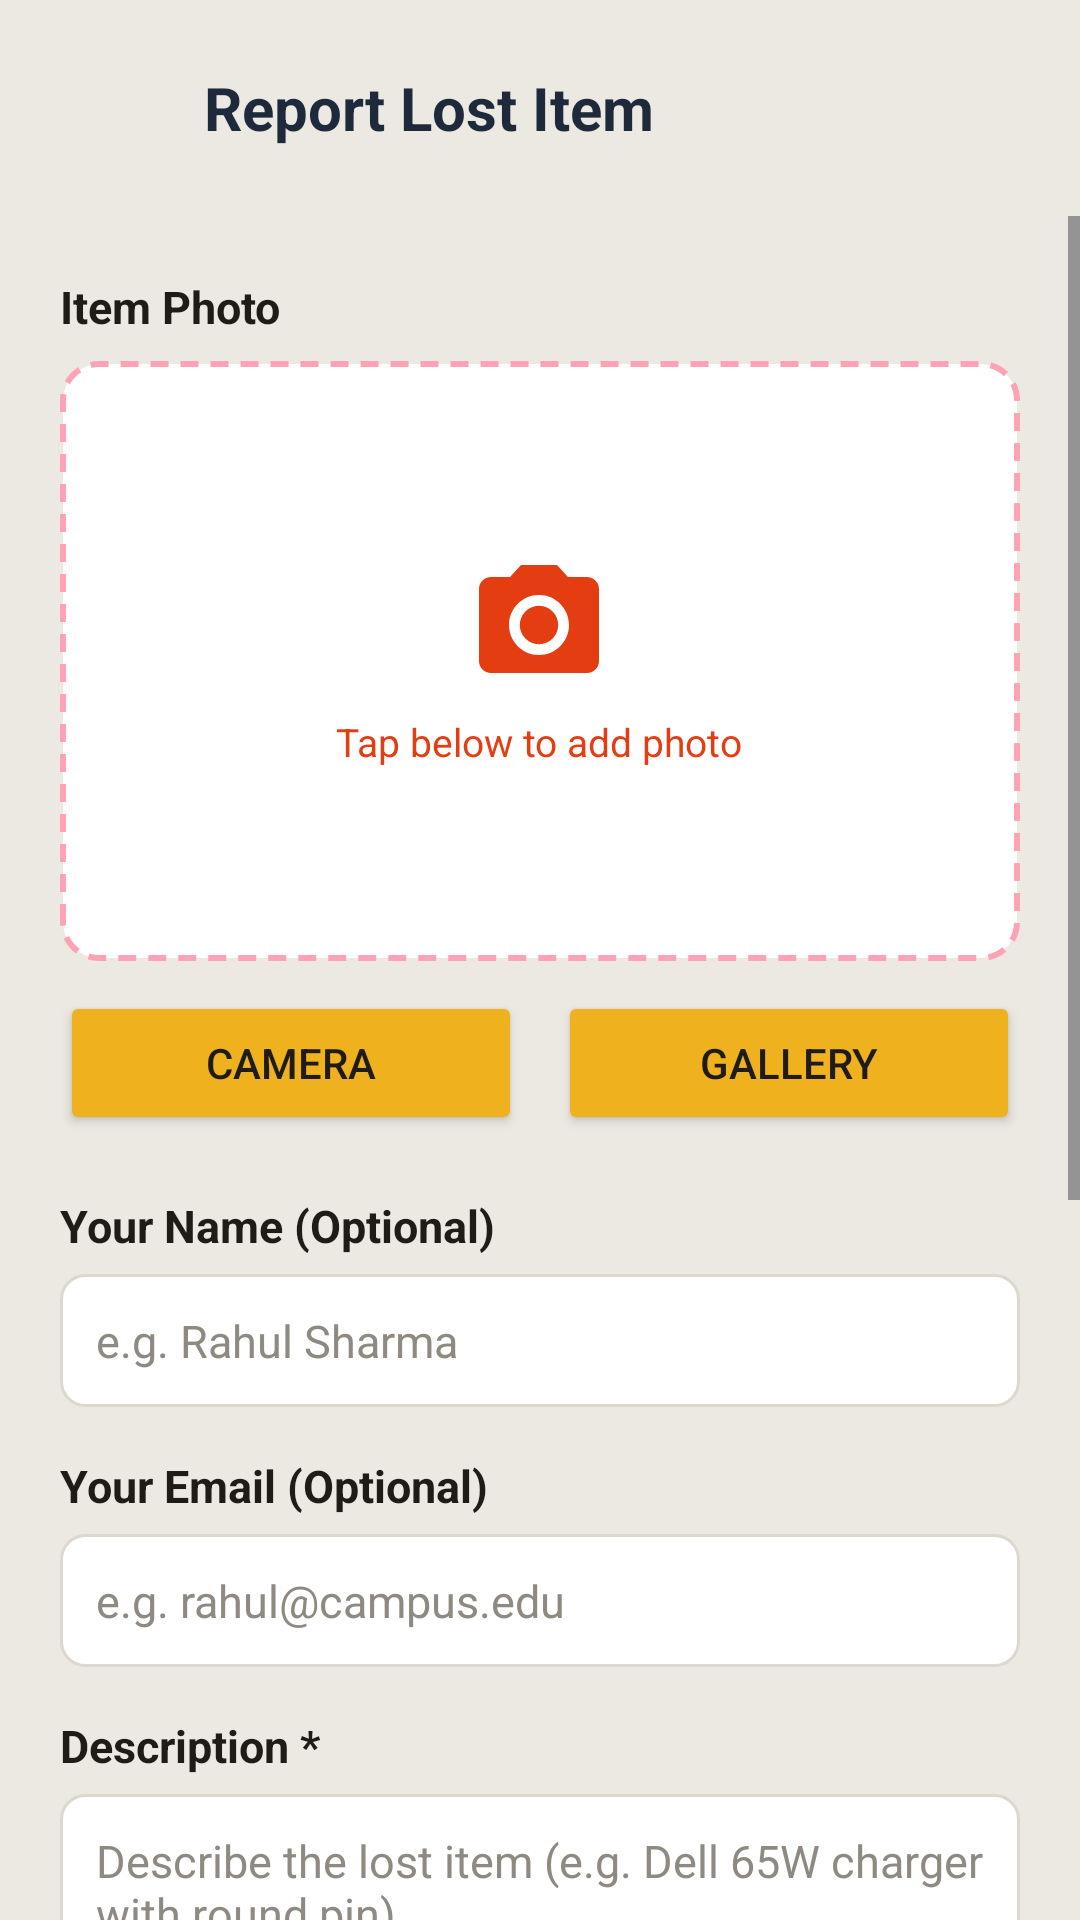

The Android layout XML behind this screen, and the referenced resources:
<!-- AndroidManifest.xml: application theme Theme.LostAndFound -->
<!-- res/layout/activity_add_lost_item.xml -->
<?xml version="1.0" encoding="utf-8"?>
<LinearLayout xmlns:android="http://schemas.android.com/apk/res/android"
    xmlns:app="http://schemas.android.com/apk/res-auto"
    android:layout_width="match_parent"
    android:layout_height="match_parent"
    android:orientation="vertical"
    android:background="#EBE9E1">

    <LinearLayout
        android:layout_width="match_parent"
        android:layout_height="wrap_content"
        android:orientation="horizontal"
        android:gravity="center_vertical"
        android:padding="16dp"
        android:background="#EBE9E1">

        <ImageButton
            android:id="@+id/btnBack"
            android:layout_width="40dp"
            android:layout_height="40dp"
            android:background="?attr/selectableItemBackgroundBorderless"
            android:src="@drawable/ic_arrow_back"
            app:tint="#1E293B"
            android:contentDescription="Back" />

        <TextView
            android:layout_width="wrap_content"
            android:layout_height="wrap_content"
            android:layout_marginStart="12dp"
            android:text="Report Lost Item"
            android:textColor="#1E293B"
            android:textSize="20sp"
            android:textStyle="bold" />

    </LinearLayout>

    <ScrollView
        android:layout_width="match_parent"
        android:layout_height="match_parent"
        android:fillViewport="true">

        <LinearLayout
            android:layout_width="match_parent"
            android:layout_height="wrap_content"
            android:orientation="vertical"
            android:padding="20dp">

            <TextView
                android:layout_width="wrap_content"
                android:layout_height="wrap_content"
                android:text="Item Photo"
                android:textColor="#1F1C18"
                android:textSize="15sp"
                android:textStyle="bold"
                android:layout_marginBottom="8dp" />

            <FrameLayout
                android:id="@+id/layoutImagePreview"
                android:layout_width="match_parent"
                android:layout_height="200dp"
                android:background="@drawable/bg_image_upload_border">

                <ImageView
                    android:id="@+id/ivLostImage"
                    android:layout_width="match_parent"
                    android:layout_height="match_parent"
                    android:scaleType="centerCrop" />

                <LinearLayout
                    android:id="@+id/layoutPhotoPlaceholder"
                    android:layout_width="wrap_content"
                    android:layout_height="wrap_content"
                    android:layout_gravity="center"
                    android:gravity="center"
                    android:orientation="vertical">

                    <ImageView
                        android:layout_width="48dp"
                        android:layout_height="48dp"
                        android:src="@drawable/ic_camera"
                        app:tint="#E43D12" />

                    <TextView
                        android:layout_width="wrap_content"
                        android:layout_height="wrap_content"
                        android:layout_marginTop="6dp"
                        android:text="Tap below to add photo"
                        android:textColor="#E43D12"
                        android:textSize="13sp" />
                </LinearLayout>

            </FrameLayout>

            <LinearLayout
                android:layout_width="match_parent"
                android:layout_height="wrap_content"
                android:orientation="horizontal"
                android:layout_marginTop="10dp"
                android:layout_marginBottom="20dp">

                <Button
                    android:id="@+id/btnCamera"
                    android:layout_width="0dp"
                    android:layout_height="wrap_content"
                    android:layout_weight="1"
                    android:layout_marginEnd="6dp"
                    android:backgroundTint="#EFB11D"
                    android:textColor="#1F1C18"
                    android:text="Camera" />

                <Button
                    android:id="@+id/btnGallery"
                    android:layout_width="0dp"
                    android:layout_height="wrap_content"
                    android:layout_weight="1"
                    android:layout_marginStart="6dp"
                    android:backgroundTint="#EFB11D"
                    android:textColor="#1F1C18"
                    android:text="Gallery" />

            </LinearLayout>

            <TextView
                android:layout_width="wrap_content"
                android:layout_height="wrap_content"
                android:text="Your Name (Optional)"
                android:textColor="#1F1C18"
                android:textSize="15sp"
                android:textStyle="bold"
                android:layout_marginBottom="6dp" />

            <EditText
                android:id="@+id/etLostUserName"
                android:layout_width="match_parent"
                android:layout_height="wrap_content"
                android:hint="e.g. Rahul Sharma"
                android:background="@drawable/bg_input_field"
                android:padding="12dp"
                android:textColor="#1F1C18"
                android:textColorHint="#8E8A82"
                android:textSize="15sp"
                android:inputType="textPersonName|textCapWords"
                android:layout_marginBottom="16dp" />

            <TextView
                android:layout_width="wrap_content"
                android:layout_height="wrap_content"
                android:text="Your Email (Optional)"
                android:textColor="#1F1C18"
                android:textSize="15sp"
                android:textStyle="bold"
                android:layout_marginBottom="6dp" />

            <EditText
                android:id="@+id/etLostUserEmail"
                android:layout_width="match_parent"
                android:layout_height="wrap_content"
                android:hint="e.g. rahul@campus.edu"
                android:background="@drawable/bg_input_field"
                android:padding="12dp"
                android:textColor="#1F1C18"
                android:textColorHint="#8E8A82"
                android:textSize="15sp"
                android:inputType="textEmailAddress"
                android:layout_marginBottom="16dp" />

            <TextView
                android:layout_width="wrap_content"
                android:layout_height="wrap_content"
                android:text="Description *"
                android:textColor="#1F1C18"
                android:textSize="15sp"
                android:textStyle="bold"
                android:layout_marginBottom="6dp" />

            <EditText
                android:id="@+id/etLostDescription"
                android:layout_width="match_parent"
                android:layout_height="wrap_content"
                android:minLines="3"
                android:gravity="top|start"
                android:hint="Describe the lost item (e.g. Dell 65W charger with round pin)"
                android:background="@drawable/bg_input_field"
                android:padding="12dp"
                android:textColor="#1F1C18"
                android:textColorHint="#8E8A82"
                android:textSize="15sp"
                android:layout_marginBottom="16dp" />

            <TextView
                android:layout_width="wrap_content"
                android:layout_height="wrap_content"
                android:text="Location Lost *"
                android:textColor="#1F1C18"
                android:textSize="15sp"
                android:textStyle="bold"
                android:layout_marginBottom="6dp" />

            <EditText
                android:id="@+id/etLostLocation"
                android:layout_width="match_parent"
                android:layout_height="wrap_content"
                android:hint="Where was it lost / last seen? (e.g. Central Library)"
                android:background="@drawable/bg_input_field"
                android:padding="12dp"
                android:textColor="#1F1C18"
                android:textColorHint="#8E8A82"
                android:textSize="15sp"
                android:inputType="textCapSentences"
                android:layout_marginBottom="16dp" />

            <TextView
                android:layout_width="wrap_content"
                android:layout_height="wrap_content"
                android:text="Date Lost *"
                android:textColor="#1F1C18"
                android:textSize="15sp"
                android:textStyle="bold"
                android:layout_marginBottom="6dp" />

            <EditText
                android:id="@+id/etLostDate"
                android:layout_width="match_parent"
                android:layout_height="wrap_content"
                android:hint="Select date"
                android:focusable="false"
                android:clickable="true"
                android:background="@drawable/bg_input_field"
                android:padding="12dp"
                android:textColor="#1F1C18"
                android:textColorHint="#8E8A82"
                android:textSize="15sp"
                android:layout_marginBottom="24dp" />

            <TextView
                android:layout_width="wrap_content"
                android:layout_height="wrap_content"
                android:text="Contact Phone Number *"
                android:textColor="#1F1C18"
                android:textSize="15sp"
                android:textStyle="bold"
                android:layout_marginBottom="6dp" />

            <EditText
                android:id="@+id/etLostPhone"
                android:layout_width="match_parent"
                android:layout_height="wrap_content"
                android:hint="Your phone number (e.g. 9876543210)"
                android:background="@drawable/bg_input_field"
                android:padding="12dp"
                android:textColor="#1F1C18"
                android:textColorHint="#8E8A82"
                android:textSize="15sp"
                android:inputType="phone"
                android:maxLines="1"
                android:layout_marginBottom="24dp" />

            <Button
                android:id="@+id/btnSubmitLost"
                android:layout_width="match_parent"
                android:layout_height="wrap_content"
                android:padding="14dp"
                android:backgroundTint="#E43D12"
                android:text="Post Lost Item"
                android:textSize="16sp"
                android:layout_marginBottom="16dp" />

        </LinearLayout>
    </ScrollView>

</LinearLayout>
<!-- resources referenced by this layout -->
<resources>
  <!-- drawable bg_image_upload_border (drawable) -->
  <?xml version="1.0" encoding="utf-8"?>
  <shape xmlns:android="http://schemas.android.com/apk/res/android"
      android:shape="rectangle">
      <corners android:radius="12dp" />
      <stroke
          android:width="2dp"
          android:color="#FFA2B6"
          android:dashWidth="6dp"
          android:dashGap="4dp" />
      <solid android:color="#FFFFFF" />
  </shape>
  <!-- drawable bg_input_field (drawable) -->
  <?xml version="1.0" encoding="utf-8"?>
  <shape xmlns:android="http://schemas.android.com/apk/res/android"
      android:shape="rectangle">
      <corners android:radius="8dp" />
      <solid android:color="#FFFFFF" />
      <stroke
          android:width="1dp"
          android:color="#DDD8CE" />
  </shape>
  <!-- drawable ic_camera (drawable) -->
  <vector xmlns:android="http://schemas.android.com/apk/res/android"
      android:width="24dp"
      android:height="24dp"
      android:viewportWidth="24"
      android:viewportHeight="24">
    <path
        android:fillColor="#FF64748B"
        android:pathData="M12,12m-3.2,0a3.2,3.2 0,1 1,6.4 0a3.2,3.2 0,1 1,-6.4 0"/>
    <path
        android:fillColor="#FF64748B"
        android:pathData="M9,2L7.17,4H4c-1.1,0 -2,0.9 -2,2v12c0,1.1 0.9,2 2,2h16c1.1,0 2,-0.9 2,-2V6c0,-1.1 -0.9,-2 -2,-2h-3.17L15,2H9zm3,15c-2.76,0 -5,-2.24 -5,-5s2.24,-5 5,-5 5,2.24 5,5 -2.24,5 -5,5z"/>
  </vector>
  <style name="Theme.LostAndFound" parent="Base.Theme.LostAndFound" />
  <style name="Base.Theme.LostAndFound" parent="Theme.Material3.DayNight.NoActionBar" />
</resources>
